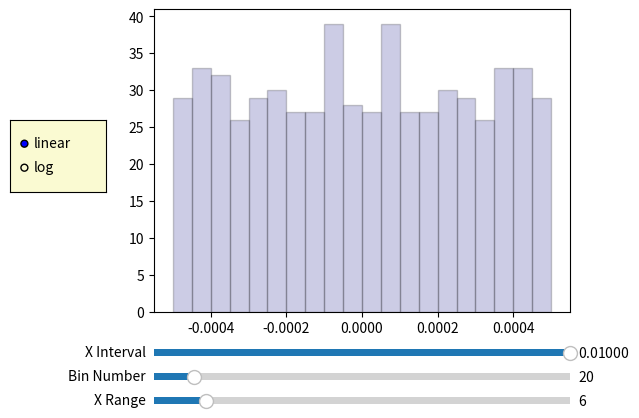

Reproduce this figure in Python.
import numpy as np
from scipy.stats import norm
import matplotlib.pyplot as plt
from matplotlib.widgets import Slider, RadioButtons


# Initial parameters
range_x = 6
interval_x = 0.01
bin_nr = 20

# Specify x-values
x_values = np.arange(-range_x/2, range_x/2, interval_x)

# Compute cdf and round to 3 decimal places
y_values = norm.cdf(x_values)
y_round_3 = np.round(y_values, 3)

# Compute error
error_3 = y_values - y_round_3

# Create figure and axis
fig, ax = plt.subplots()
plt.subplots_adjust(left=0.25, bottom=0.25)

# Initial plot of error histogram
hist, bins, _ = ax.hist(error_3, bins=bin_nr, color='navy', edgecolor='black', alpha=0.2)

# Specify sliders
ax_bin_slider = plt.axes([0.25, 0.1, 0.65, 0.03], facecolor='lightgoldenrodyellow')
ax_range_slider = plt.axes([0.25, 0.05, 0.65, 0.03], facecolor='lightgoldenrodyellow')
ax_interval_slider = plt.axes([0.25, 0.15, 0.65, 0.03], facecolor='lightgoldenrodyellow')
ax_radio_scaling = plt.axes([0.025, 0.5, 0.15, 0.15], facecolor='lightgoldenrodyellow')

slider_bin = Slider(ax_bin_slider, label='Bin Number', valmin=1, valmax=200, valinit=bin_nr, valstep=1)
slider_range = Slider(ax_range_slider, label='X Range', valmin=4, valmax=20, valinit=range_x, valstep=0.1)
slider_interval = Slider(ax_interval_slider, label='X Interval', valmin=0.00001, valmax=0.01, valinit=interval_x, valstep=0.00001)
radio = RadioButtons(ax_radio_scaling, ('linear', 'log'))


def log_bool_fun(label) -> bool:
    """Adjust scaling of y-axis"""
    # TODO RadioButtons do not adjust immediately after clicking
    log_bool = False

    if label == 'linear':
        log_bool = False
    if label == 'log':
        log_bool = True
    fig.canvas.draw_idle()

    return log_bool


def update(val) -> None:
    """Update function for sliders"""
    # global range_x, interval_x, bin_nr

    # Update parameters from sliders
    bin_nr = int(slider_bin.val)
    range_x = slider_range.val
    interval_x = slider_interval.val

    # Update x-values
    x_values = np.arange(-range_x / 2, range_x / 2, interval_x)

    # Compute cdf and round to 3 decimal places
    y_values = norm.cdf(x_values)
    y_round_3 = np.round(y_values, 3)

    # Compute error
    error_3 = y_values - y_round_3
    # Update histogram
    ax.clear()

    log_bool = log_bool_fun(radio.value_selected)
    hist, bins, _ = ax.hist(error_3, bins=bin_nr, color='navy', edgecolor='black', alpha=0.2, log=log_bool)

    # title
    max_abs_error = np.max(np.abs(error_3))
    mean_abs_error = np.mean(np.abs(error_3))
    title = f'max abs error: {max_abs_error:.4f}\nmean abs error: {mean_abs_error:.5f}'
    ax.set_title(title)

    plt.draw()


# Attach update function to sliders
slider_bin.on_changed(update)
slider_range.on_changed(update)
slider_interval.on_changed(update)

# Attach update function to radio buttons
radio.on_clicked(log_bool_fun)

plt.show()
